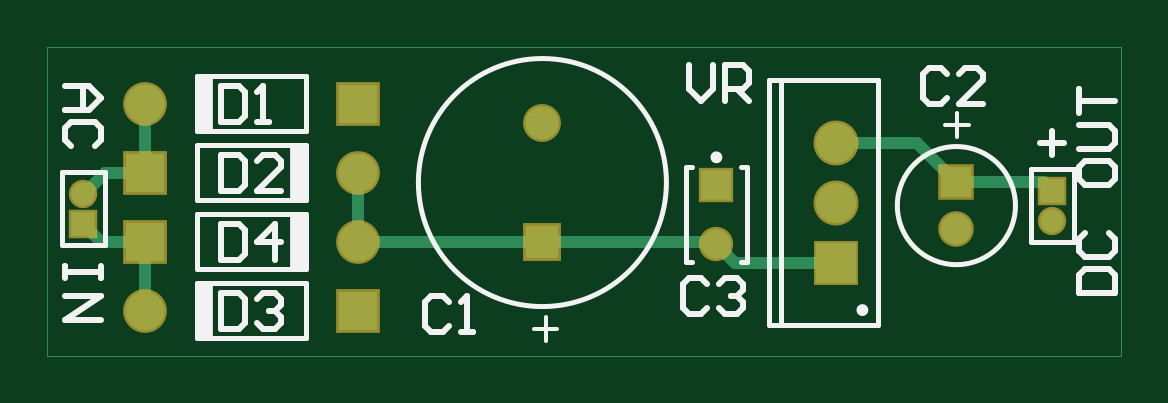
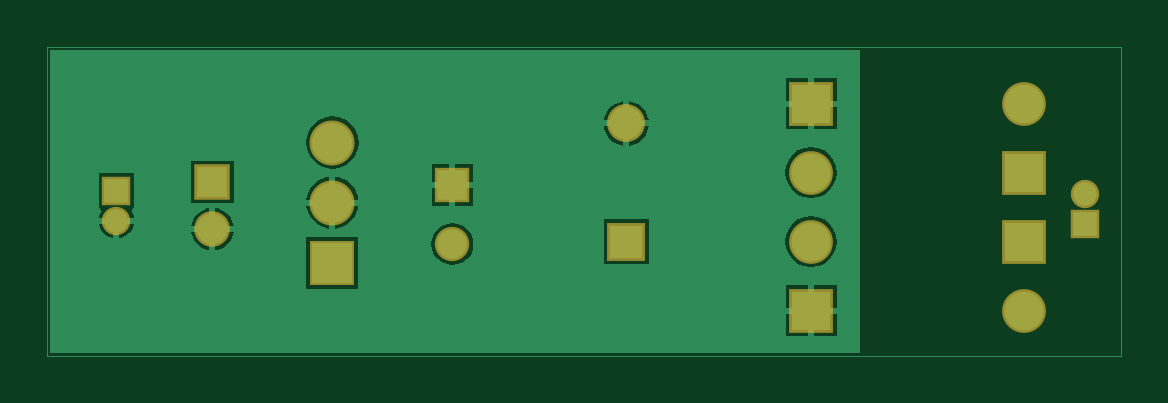
Circuit board: 9 layer files. Board 45.5 x 13.1 mm.
- bottom_copper: PCB1.GBL (7132 bytes)
- bottom_silk: PCB1.GBO (268 bytes)
- paste: PCB1.GBP (266 bytes)
- bottom_mask: PCB1.GBS (1098 bytes)
- outline: PCB1.GKO (404 bytes)
- top_copper: PCB1.GTL (1791 bytes)
- top_silk: PCB1.GTO (4560 bytes)
- paste: PCB1.GTP (270 bytes)
- top_mask: PCB1.GTS (1097 bytes)

=== bottom_copper: PCB1.GBL (7132 bytes, source omitted) ===
=== bottom_silk: PCB1.GBO ===
G04*
G04 #@! TF.GenerationSoftware,Altium Limited,Altium Designer,21.6.1 (37)*
G04*
G04 Layer_Color=32896*
%FSLAX25Y25*%
%MOIN*%
G70*
G04*
G04 #@! TF.SameCoordinates,932B326A-3B8A-432E-9049-F9347913D85E*
G04*
G04*
G04 #@! TF.FilePolarity,Positive*
G04*
G01*
G75*
M02*

=== paste: PCB1.GBP ===
G04*
G04 #@! TF.GenerationSoftware,Altium Limited,Altium Designer,21.6.1 (37)*
G04*
G04 Layer_Color=128*
%FSLAX25Y25*%
%MOIN*%
G70*
G04*
G04 #@! TF.SameCoordinates,932B326A-3B8A-432E-9049-F9347913D85E*
G04*
G04*
G04 #@! TF.FilePolarity,Positive*
G04*
G01*
G75*
M02*

=== bottom_mask: PCB1.GBS ===
G04*
G04 #@! TF.GenerationSoftware,Altium Limited,Altium Designer,21.6.1 (37)*
G04*
G04 Layer_Color=16711935*
%FSLAX25Y25*%
%MOIN*%
G70*
G04*
G04 #@! TF.SameCoordinates,932B326A-3B8A-432E-9049-F9347913D85E*
G04*
G04*
G04 #@! TF.FilePolarity,Negative*
G04*
G01*
G75*
%ADD15C,0.07296*%
%ADD16R,0.07296X0.07296*%
%ADD17R,0.04737X0.04737*%
%ADD18C,0.04737*%
%ADD19C,0.05918*%
%ADD20R,0.05918X0.05918*%
%ADD21C,0.07493*%
%ADD22R,0.07493X0.07493*%
%ADD23C,0.05721*%
%ADD24R,0.05721X0.05721*%
%ADD25R,0.06312X0.06312*%
%ADD26C,0.06312*%
G54D15*
X142717Y120000D02*
D03*
X107283Y108500D02*
D03*
X142717Y131500D02*
D03*
X107283Y143000D02*
D03*
G54D16*
X107283Y120000D02*
D03*
X142717Y108500D02*
D03*
X107283Y131500D02*
D03*
X142717Y143000D02*
D03*
G54D17*
X97000Y123000D02*
D03*
X258500Y128500D02*
D03*
G54D18*
X97000Y128000D02*
D03*
X258500Y123500D02*
D03*
G54D19*
X242500Y122063D02*
D03*
G54D20*
Y129937D02*
D03*
G54D21*
X222500Y136500D02*
D03*
Y126500D02*
D03*
G54D22*
Y116500D02*
D03*
G54D23*
X202500Y119579D02*
D03*
G54D24*
Y129421D02*
D03*
G54D25*
X173500Y120000D02*
D03*
G54D26*
Y139685D02*
D03*
M02*

=== outline: PCB1.GKO ===
G04*
G04 #@! TF.GenerationSoftware,Altium Limited,Altium Designer,21.6.1 (37)*
G04*
G04 Layer_Color=16711935*
%FSLAX25Y25*%
%MOIN*%
G70*
G04*
G04 #@! TF.SameCoordinates,932B326A-3B8A-432E-9049-F9347913D85E*
G04*
G04*
G04 #@! TF.FilePolarity,Positive*
G04*
G01*
G75*
%ADD40C,0.00100*%
G54D40*
X91000Y152500D02*
X270000D01*
Y101000D02*
Y152500D01*
X91000Y101000D02*
X270000D01*
X91000D02*
Y152500D01*
M02*

=== top_copper: PCB1.GTL ===
G04*
G04 #@! TF.GenerationSoftware,Altium Limited,Altium Designer,21.6.1 (37)*
G04*
G04 Layer_Physical_Order=1*
G04 Layer_Color=255*
%FSLAX25Y25*%
%MOIN*%
G70*
G04*
G04 #@! TF.SameCoordinates,932B326A-3B8A-432E-9049-F9347913D85E*
G04*
G04*
G04 #@! TF.FilePolarity,Positive*
G04*
G01*
G75*
%ADD27C,0.02000*%
%ADD28C,0.06496*%
%ADD29R,0.06496X0.06496*%
%ADD30R,0.03937X0.03937*%
%ADD31C,0.03937*%
%ADD32C,0.05118*%
%ADD33R,0.05118X0.05118*%
%ADD34C,0.06693*%
%ADD35R,0.06693X0.06693*%
%ADD36C,0.04921*%
%ADD37R,0.04921X0.04921*%
%ADD38R,0.05512X0.05512*%
%ADD39C,0.05512*%
%ADD40C,0.00100*%
G54D27*
X97026Y128000D02*
X100526Y131500D01*
X107283D01*
X97000Y128000D02*
X97026D01*
X97000Y123000D02*
X100000Y120000D01*
X107283D01*
X202500Y119579D02*
X205579Y116500D01*
X222500D01*
X142717Y120000D02*
Y131500D01*
X173500Y120000D02*
X202500D01*
X142717D02*
X173500D01*
X242500Y129937D02*
X257063D01*
X258500Y128500D01*
X235937Y136500D02*
X242500Y129937D01*
X202500Y119579D02*
Y120000D01*
X222500Y136500D02*
X235937D01*
X107283Y108500D02*
X107283D01*
Y120000D01*
X107283Y131500D02*
X107283D01*
X107283D02*
Y143000D01*
G54D28*
X142717Y120000D02*
D03*
X107283Y108500D02*
D03*
X142717Y131500D02*
D03*
X107283Y143000D02*
D03*
G54D29*
X107283Y120000D02*
D03*
X142717Y108500D02*
D03*
X107283Y131500D02*
D03*
X142717Y143000D02*
D03*
G54D30*
X97000Y123000D02*
D03*
X258500Y128500D02*
D03*
G54D31*
X97000Y128000D02*
D03*
X258500Y123500D02*
D03*
G54D32*
X242500Y122063D02*
D03*
G54D33*
Y129937D02*
D03*
G54D34*
X222500Y136500D02*
D03*
Y126500D02*
D03*
G54D35*
Y116500D02*
D03*
G54D36*
X202500Y119579D02*
D03*
G54D37*
Y129421D02*
D03*
G54D38*
X173500Y120000D02*
D03*
G54D39*
Y139685D02*
D03*
G54D40*
X91000Y152500D02*
X270000D01*
Y101000D02*
Y152500D01*
X91000Y101000D02*
X270000D01*
X91000D02*
Y152500D01*
M02*

=== top_silk: PCB1.GTO ===
G04*
G04 #@! TF.GenerationSoftware,Altium Limited,Altium Designer,21.6.1 (37)*
G04*
G04 Layer_Color=65535*
%FSLAX25Y25*%
%MOIN*%
G70*
G04*
G04 #@! TF.SameCoordinates,932B326A-3B8A-432E-9049-F9347913D85E*
G04*
G04*
G04 #@! TF.FilePolarity,Positive*
G04*
G01*
G75*
%ADD10C,0.00787*%
%ADD11C,0.00984*%
%ADD12C,0.01000*%
%ADD13C,0.00591*%
%ADD14R,0.02622X0.09291*%
G54D10*
X252343Y126000D02*
G03*
X252343Y126000I-9843J0D01*
G01*
X194169Y129842D02*
G03*
X194169Y129842I-20669J0D01*
G01*
X115876Y115354D02*
Y124646D01*
Y115354D02*
X134124D01*
Y124646D01*
X115876D02*
X134124D01*
Y103854D02*
Y113146D01*
X115876D02*
X134124D01*
X115876Y103854D02*
Y113146D01*
Y103854D02*
X134124D01*
X115876Y126854D02*
Y136146D01*
Y126854D02*
X134124D01*
Y136146D01*
X115876D02*
X134124D01*
Y138354D02*
Y147646D01*
X115876D02*
X134124D01*
X115876Y138354D02*
Y147646D01*
Y138354D02*
X134124D01*
X100543Y119457D02*
Y131543D01*
X93457Y119457D02*
X100543D01*
X93457D02*
Y131543D01*
X100543D01*
X254957Y119957D02*
Y132043D01*
X262043D01*
Y119957D02*
Y132043D01*
X254957Y119957D02*
X262043D01*
X213248Y106028D02*
Y146972D01*
X211280Y106027D02*
X229390D01*
Y106028D02*
Y146972D01*
X211280D02*
X229390D01*
X211280Y106028D02*
Y146972D01*
X197382Y116626D02*
X198465D01*
X197382Y132374D02*
X198465D01*
X206535Y116626D02*
X207618D01*
X206535Y132374D02*
X207618D01*
X197382Y116626D02*
Y132374D01*
X207618Y116626D02*
Y132374D01*
G54D11*
X227323Y108587D02*
G03*
X227323Y108587I-492J0D01*
G01*
X202992Y134047D02*
G03*
X202992Y134047I-492J0D01*
G01*
G54D12*
X256500Y136499D02*
X260499D01*
X258499Y138499D02*
Y134500D01*
X198002Y149499D02*
Y145500D01*
X200001Y143501D01*
X202000Y145500D01*
Y149499D01*
X204000Y143501D02*
Y149499D01*
X206999D01*
X207998Y148499D01*
Y146500D01*
X206999Y145500D01*
X204000D01*
X205999D02*
X207998Y143501D01*
X94001Y145994D02*
X98000D01*
X99999Y143994D01*
X98000Y141995D01*
X94001D01*
X97000D01*
Y145994D01*
X98999Y135997D02*
X99999Y136997D01*
Y138996D01*
X98999Y139996D01*
X95001D01*
X94001Y138996D01*
Y136997D01*
X95001Y135997D01*
X99999Y116003D02*
Y114004D01*
Y115004D01*
X94001D01*
Y116003D01*
Y114004D01*
Y111005D02*
X99999D01*
X94001Y107006D01*
X99999D01*
X263001Y111505D02*
X268999D01*
Y114505D01*
X267999Y115504D01*
X264001D01*
X263001Y114505D01*
Y111505D01*
X264001Y121502D02*
X263001Y120503D01*
Y118503D01*
X264001Y117504D01*
X267999D01*
X268999Y118503D01*
Y120503D01*
X267999Y121502D01*
X263001Y132499D02*
Y130499D01*
X264001Y129500D01*
X267999D01*
X268999Y130499D01*
Y132499D01*
X267999Y133498D01*
X264001D01*
X263001Y132499D01*
Y135498D02*
X267999D01*
X268999Y136497D01*
Y138497D01*
X267999Y139497D01*
X263001D01*
Y141496D02*
Y145494D01*
Y143495D01*
X268999D01*
X120002Y122999D02*
Y117001D01*
X123001D01*
X124000Y118001D01*
Y121999D01*
X123001Y122999D01*
X120002D01*
X128999Y117001D02*
Y122999D01*
X126000Y120000D01*
X129998D01*
X120002Y111499D02*
Y105501D01*
X123001D01*
X124000Y106501D01*
Y110499D01*
X123001Y111499D01*
X120002D01*
X126000Y110499D02*
X126999Y111499D01*
X128999D01*
X129998Y110499D01*
Y109500D01*
X128999Y108500D01*
X127999D01*
X128999D01*
X129998Y107500D01*
Y106501D01*
X128999Y105501D01*
X126999D01*
X126000Y106501D01*
X120002Y134499D02*
Y128501D01*
X123001D01*
X124000Y129501D01*
Y133499D01*
X123001Y134499D01*
X120002D01*
X129998Y128501D02*
X126000D01*
X129998Y132500D01*
Y133499D01*
X128999Y134499D01*
X126999D01*
X126000Y133499D01*
X120001Y145999D02*
Y140001D01*
X123000D01*
X124000Y141001D01*
Y144999D01*
X123000Y145999D01*
X120001D01*
X125999Y140001D02*
X127999D01*
X126999D01*
Y145999D01*
X125999Y144999D01*
X201000Y112999D02*
X200001Y113999D01*
X198001D01*
X197002Y112999D01*
Y109001D01*
X198001Y108001D01*
X200001D01*
X201000Y109001D01*
X203000Y112999D02*
X203999Y113999D01*
X205999D01*
X206998Y112999D01*
Y112000D01*
X205999Y111000D01*
X204999D01*
X205999D01*
X206998Y110000D01*
Y109001D01*
X205999Y108001D01*
X203999D01*
X203000Y109001D01*
X241000Y147999D02*
X240001Y148999D01*
X238001D01*
X237002Y147999D01*
Y144001D01*
X238001Y143001D01*
X240001D01*
X241000Y144001D01*
X246998Y143001D02*
X243000D01*
X246998Y147000D01*
Y147999D01*
X245999Y148999D01*
X243999D01*
X243000Y147999D01*
X158000Y109999D02*
X157000Y110999D01*
X155001D01*
X154001Y109999D01*
Y106001D01*
X155001Y105001D01*
X157000D01*
X158000Y106001D01*
X159999Y105001D02*
X161999D01*
X160999D01*
Y110999D01*
X159999Y109999D01*
G54D13*
X242550Y141386D02*
Y137450D01*
X244518Y139418D02*
X240582D01*
X174048Y103500D02*
Y107436D01*
X172080Y105468D02*
X176016D01*
G54D14*
X132811Y120000D02*
D03*
X117189Y108500D02*
D03*
X132811Y131500D02*
D03*
X117189Y143000D02*
D03*
M02*

=== paste: PCB1.GTP ===
G04*
G04 #@! TF.GenerationSoftware,Altium Limited,Altium Designer,21.6.1 (37)*
G04*
G04 Layer_Color=8421504*
%FSLAX25Y25*%
%MOIN*%
G70*
G04*
G04 #@! TF.SameCoordinates,932B326A-3B8A-432E-9049-F9347913D85E*
G04*
G04*
G04 #@! TF.FilePolarity,Positive*
G04*
G01*
G75*
M02*

=== top_mask: PCB1.GTS ===
G04*
G04 #@! TF.GenerationSoftware,Altium Limited,Altium Designer,21.6.1 (37)*
G04*
G04 Layer_Color=8388736*
%FSLAX25Y25*%
%MOIN*%
G70*
G04*
G04 #@! TF.SameCoordinates,932B326A-3B8A-432E-9049-F9347913D85E*
G04*
G04*
G04 #@! TF.FilePolarity,Negative*
G04*
G01*
G75*
%ADD15C,0.07296*%
%ADD16R,0.07296X0.07296*%
%ADD17R,0.04737X0.04737*%
%ADD18C,0.04737*%
%ADD19C,0.05918*%
%ADD20R,0.05918X0.05918*%
%ADD21C,0.07493*%
%ADD22R,0.07493X0.07493*%
%ADD23C,0.05721*%
%ADD24R,0.05721X0.05721*%
%ADD25R,0.06312X0.06312*%
%ADD26C,0.06312*%
G54D15*
X142717Y120000D02*
D03*
X107283Y108500D02*
D03*
X142717Y131500D02*
D03*
X107283Y143000D02*
D03*
G54D16*
X107283Y120000D02*
D03*
X142717Y108500D02*
D03*
X107283Y131500D02*
D03*
X142717Y143000D02*
D03*
G54D17*
X97000Y123000D02*
D03*
X258500Y128500D02*
D03*
G54D18*
X97000Y128000D02*
D03*
X258500Y123500D02*
D03*
G54D19*
X242500Y122063D02*
D03*
G54D20*
Y129937D02*
D03*
G54D21*
X222500Y136500D02*
D03*
Y126500D02*
D03*
G54D22*
Y116500D02*
D03*
G54D23*
X202500Y119579D02*
D03*
G54D24*
Y129421D02*
D03*
G54D25*
X173500Y120000D02*
D03*
G54D26*
Y139685D02*
D03*
M02*

